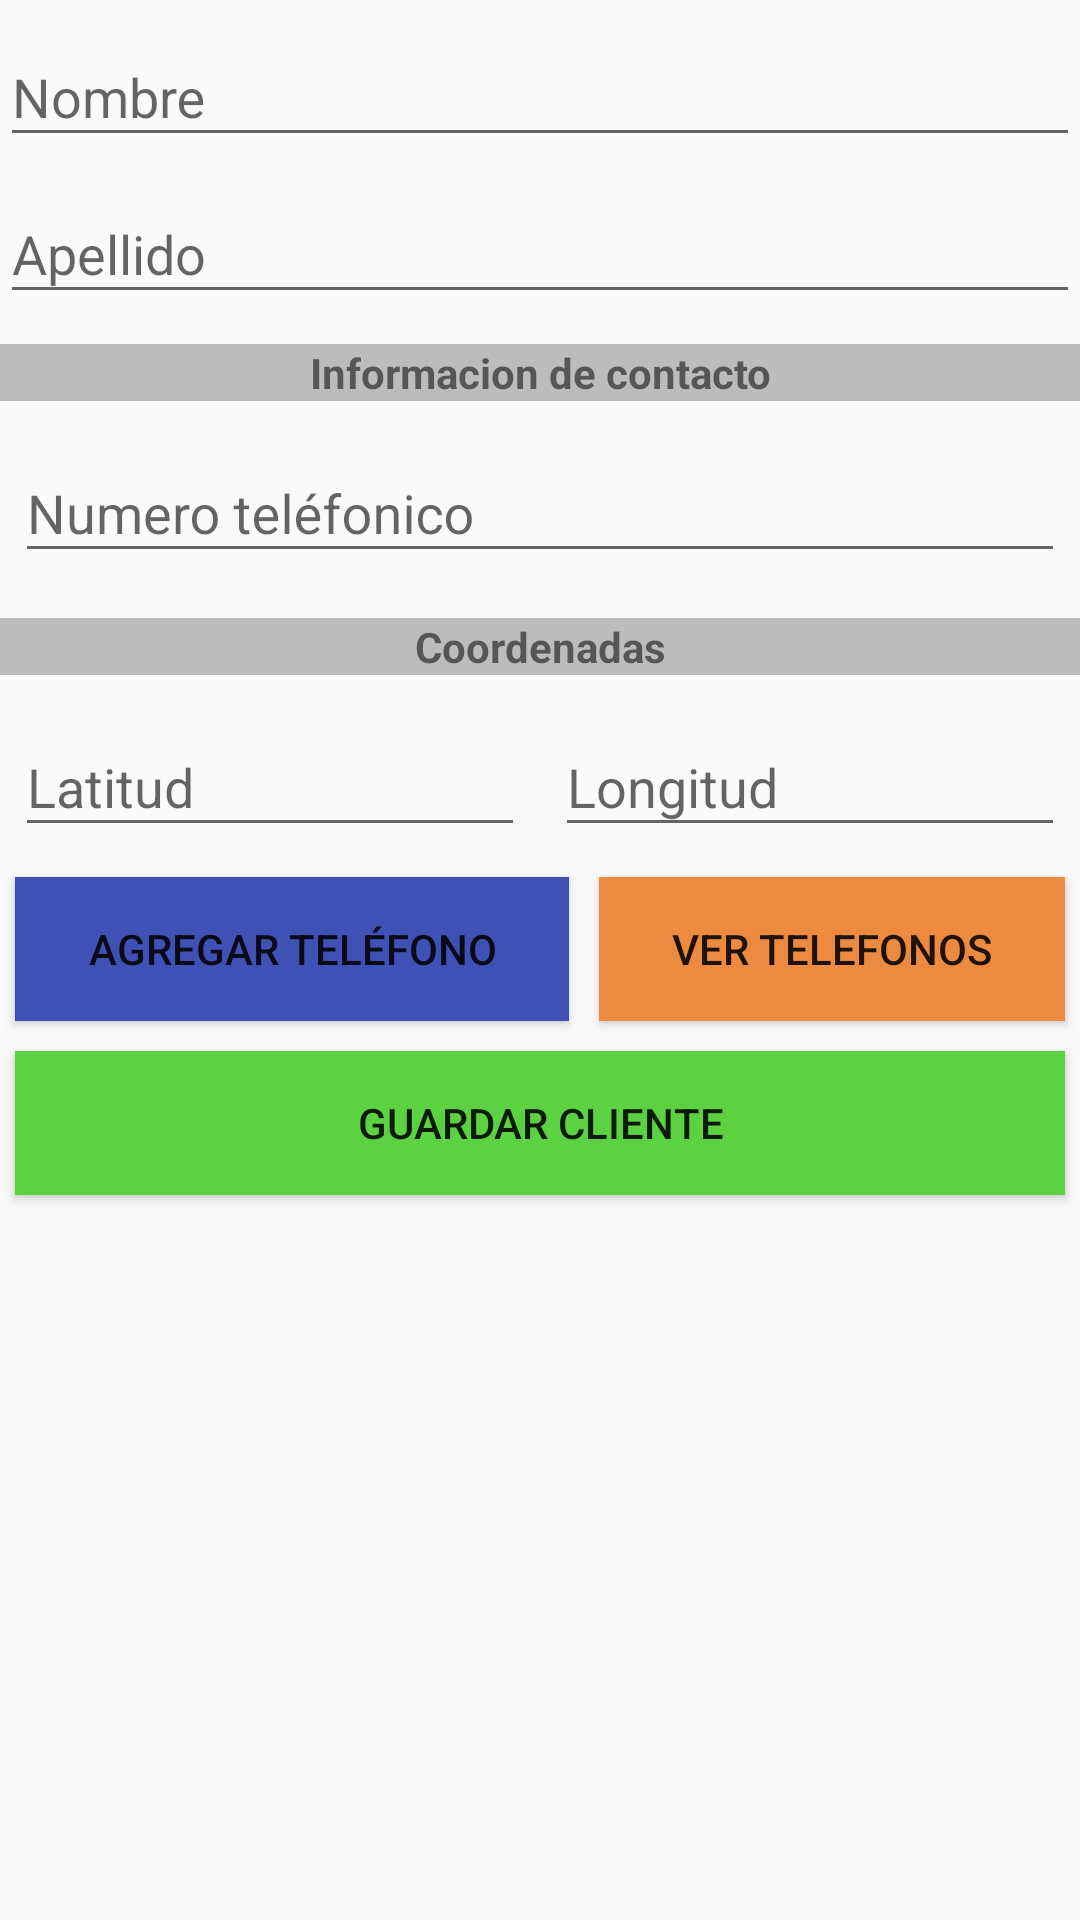

Reconstruct the res/layout file that produces this screen, plus the resources it refers to.
<!-- AndroidManifest.xml: application theme AppTheme -->
<!-- res/layout/activity_create_customer_actvity.xml -->
<?xml version="1.0" encoding="utf-8"?>
<LinearLayout xmlns:android="http://schemas.android.com/apk/res/android"
    android:orientation="vertical" android:layout_width="match_parent"
    android:layout_height="match_parent">

    <android.support.design.widget.TextInputLayout
        android:layout_width="match_parent"
        android:layout_height="wrap_content"
        >

        <EditText
            android:id="@+id/customer_name"
            android:layout_width="match_parent"
            android:layout_height="wrap_content"
            android:inputType="text"
            android:hint="@string/customer_name" />
    </android.support.design.widget.TextInputLayout>

    <android.support.design.widget.TextInputLayout
        android:layout_width="match_parent"
        android:layout_height="wrap_content"
        >

        <EditText
            android:id="@+id/customer_surname"
            android:layout_width="match_parent"
            android:layout_height="wrap_content"
            android:inputType="text"
            android:hint="@string/customer_surname" />
    </android.support.design.widget.TextInputLayout>

    <TextView
        android:layout_width="match_parent"
        android:layout_height="wrap_content"
        android:text="Informacion de contacto"
        android:textAlignment="center"
        android:textStyle="bold"
        android:layout_marginTop="10dp"
        android:background="@color/colorGray"/>

    <android.support.design.widget.TextInputLayout
        android:layout_width="match_parent"
        android:layout_height="wrap_content"
        android:layout_margin="5dp"
        >
        <EditText
            android:id="@+id/customer_phone_numer"
            android:layout_width="match_parent"
            android:layout_height="wrap_content"
            android:inputType="number"
            android:hint="@string/customer_phone_number"
            />
    </android.support.design.widget.TextInputLayout>
    <TextView
        android:layout_width="match_parent"
        android:layout_height="wrap_content"
        android:text="Coordenadas"
        android:textAlignment="center"
        android:textStyle="bold"
        android:layout_marginTop="10dp"
        android:background="@color/colorGray"/>
    <LinearLayout
        android:layout_width="match_parent"
        android:layout_height="wrap_content"
        android:orientation="horizontal">
    <android.support.design.widget.TextInputLayout
        android:layout_width="wrap_content"
        android:layout_height="wrap_content"
        android:layout_weight="0.5"
        android:layout_margin="5dp"
        >
        <EditText
            android:id="@+id/customer_phone_lat"
            android:layout_width="match_parent"
            android:layout_height="wrap_content"
            android:inputType="numberDecimal"
            android:hint="@string/customer_phone_lat"
            />
    </android.support.design.widget.TextInputLayout>
    <android.support.design.widget.TextInputLayout
        android:layout_width="wrap_content"
        android:layout_height="wrap_content"
        android:layout_weight="0.5"
        android:layout_margin="5dp"
        >
        <EditText
            android:id="@+id/customer_phone_long"
            android:layout_width="match_parent"
            android:layout_height="wrap_content"
            android:inputType="numberDecimal"
            android:hint="@string/customer_phone_long"
            />
    </android.support.design.widget.TextInputLayout>
    </LinearLayout>

    <LinearLayout
        android:layout_width="match_parent"
        android:layout_height="wrap_content"
        android:orientation="horizontal"
        >
        <Button
            android:id="@+id/customer_button_savePhone"
            android:layout_width="wrap_content"
            android:layout_height="wrap_content"
            android:layout_weight="0.5"
            android:layout_margin="5dp"
            android:text="@string/customer_button_savePhone"
            android:background="@color/colorPrimary"
            />
        <Button
            android:id="@+id/customer_button_showPhoneList"
            android:layout_width="wrap_content"
            android:layout_height="wrap_content"
            android:layout_weight="0.5"
            android:layout_margin="5dp"
            android:text="@string/customer_button_showPhoneList"
            android:background="@color/colorOrange"
            />
    </LinearLayout>
    <Button
        android:id="@+id/customer_button_save"
        android:layout_width="match_parent"
        android:layout_height="wrap_content"
        android:layout_margin="5dp"
        android:text="@string/customer_button_add"
        android:background="@color/colorGreen"
        />



</LinearLayout>
<!-- resources referenced by this layout -->
<resources>
  <color name="colorGray">#bcbcbc</color>
  <color name="colorGreen">#5cd242</color>
  <color name="colorOrange">#ec8a40</color>
  <color name="colorPrimary">#3F51B5</color>
  <string name="customer_button_add">Guardar Cliente</string>
  <string name="customer_button_savePhone">Agregar Teléfono</string>
  <string name="customer_button_showPhoneList">Ver Telefonos</string>
  <string name="customer_name">Nombre</string>
  <string name="customer_phone_lat">Latitud</string>
  <string name="customer_phone_long">Longitud</string>
  <string name="customer_phone_number">Numero teléfonico</string>
  <string name="customer_surname">Apellido</string>
  <style name="AppTheme" parent="Theme.AppCompat.Light.DarkActionBar">
          
          <item name="colorPrimary">@color/colorPrimary</item>
          <item name="colorPrimaryDark">@color/colorPrimaryDark</item>
          <item name="colorAccent">@color/colorAccent</item>
      </style>
  <color name="colorPrimaryDark">#303F9F</color>
  <color name="colorAccent">#FF4081</color>
</resources>
